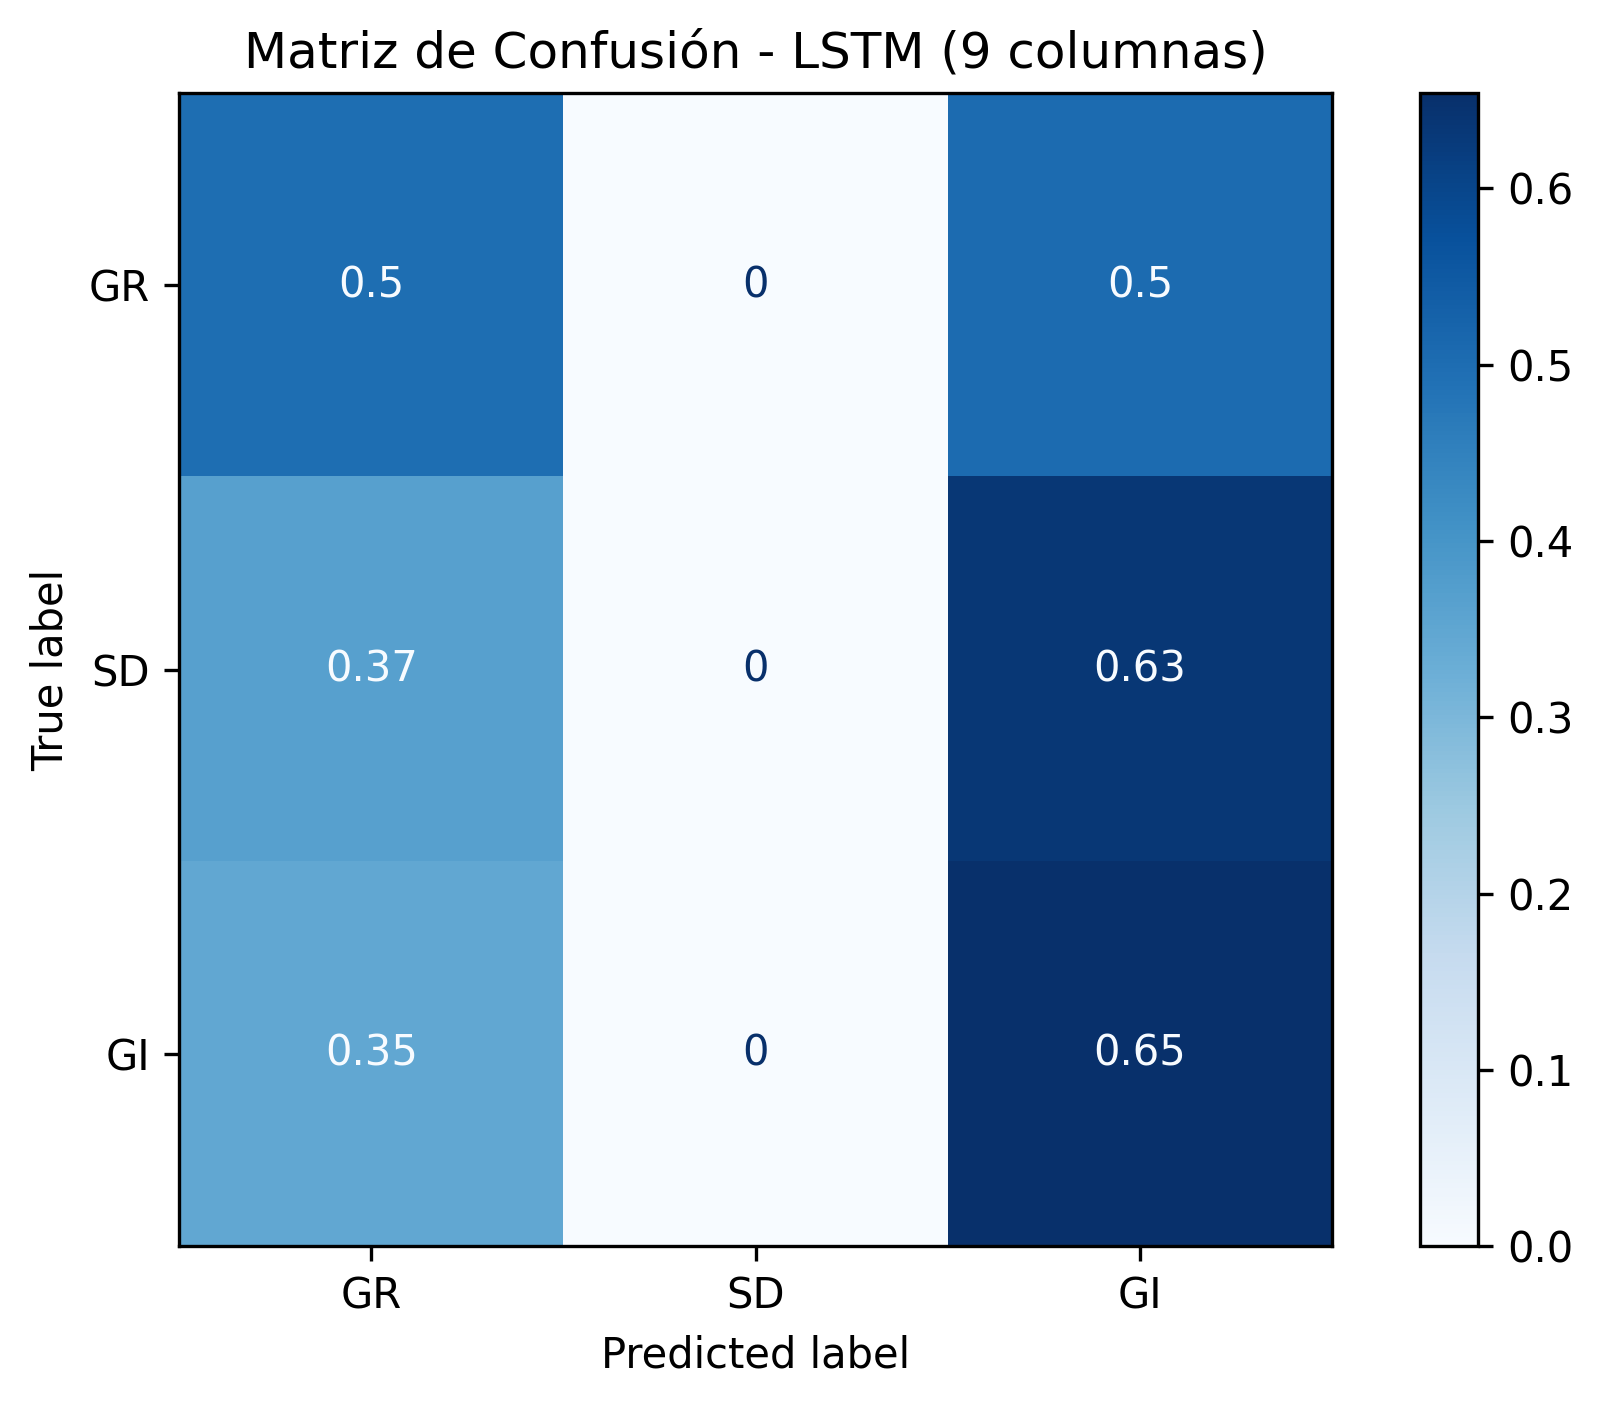

Data behind this chart, as committed beside it:
, Pred_GR, Pred_SD, Pred_GI
True_GR, 248, 0, 252
True_SD, 183, 0, 317
True_GI, 173, 0, 327
